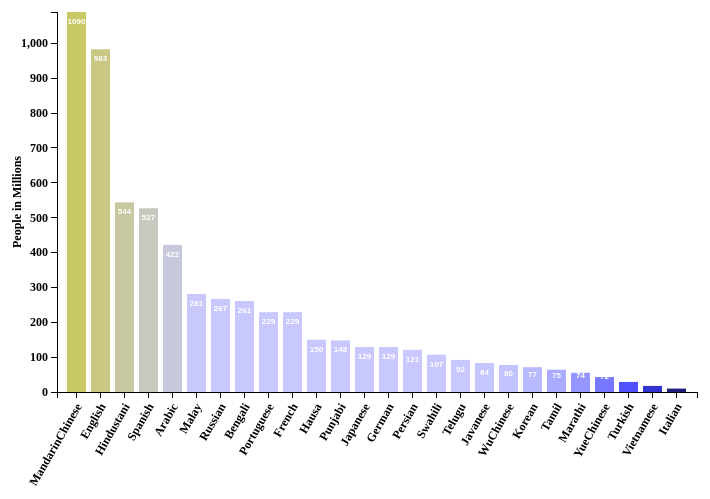
D3 v3 page, settled after 360 driven frames (6 s of simulated time); the page loaded 1 data file(s).


// ── index.js
//Bepaal de grote voor de barchart
var margin = {top: 20, right: 10, bottom: 100, left:50},
    width = 700 - margin.right - margin.left,
    height = 500 - margin.top - margin.bottom;



//Selecteert de body, om SVG eraan te linken
var svg = d3.select("body") 
    .append("svg") // .append voegt de opgegeven inhoud toe aan het einde van de geselecteerde elementen.
      .attr ({ //specificeert de width en height van SVG
        "width": width + margin.right + margin.left,
        "height": height + margin.top + margin.bottom
      })
    .append("g") //g wordt gebruikt om svg vormen te groeperen
      .attr("transform","translate(" + margin.left + "," + margin.right + ")"); 



// Defineer de x en y schaal
var xScale = d3.scale.ordinal() //ordinal, omdat we tekst gebruiken
    .rangeRoundBands([0,width], 0.2, 0.2); //Range loopt van 0 tot maximale width, met ruimte van 0.2 ertussen.

var yScale = d3.scale.linear() //linear, omdat we data gebruiken
    .range([height, 0]); //in svg 0 is de top, height is maximale height en staat aan de onderkant van svg. Nu groeien de bars naar boven 



// defineer de x as en y as
var xAxis = d3.svg.axis()
    .scale(xScale) 
    .orient("bottom"); //De x-as wordt hier weergegeven beneden.

var yAxis = d3.svg.axis()
    .scale(yScale)
    .orient("left"); //De y-as wordt hier weergegeven op de linker zeide. 




//Laad de .csv data in
d3.csv("data.csv", function(error,data) {  
  if(error) console.log("Error: data not loaded!"); //Als data niet wordt geladen, deze zin.


  data.forEach(function(d) { //forEach roept de fuctie op voor elk element in de array. 
    d.gdp = +d.gdp; //Ook, geeft top cijfer weer op eerste waarde.       
  });

    
    
    
  // sorteer de "aantal mensen" waardes
  data.sort(function(a,b) {
    return b.gdp - a.gdp; //Return stopt data executie van de functie en "returns" de waarde van die functie.
  });

    
    
    
  // Specificeer het domein van de x en y schaal
  xScale.domain(data.map(function(d) { return d.country; }) );
  yScale.domain([0, d3.max(data, function(d) { return d.gdp; } ) ]);

  svg.selectAll('rect') //Selecteer alle scalable vector graphic
    .data(data)
    .enter() //Hier wordt 1 bar gemaakt van elke stukje data in het .csv bestand
    .append('rect') //voegt vierkant canvas toe waar tabel in wordt weergegeven
    .attr("height", 0) //0 zorgt voor de hoogte van de oorsprong van de bars. Beginnen nu op 0, dus recht op de x-as 
    .attr("y", height) //transitie in de lengte begint op 0 gaat naar maximum, anders groeien ze van boven naar beneden
    .transition().duration(3000) // transition zorgt voor beweging, de bars stijgen omhoog. Duration: van 0 naar 100 in 3000 miliseconden
    .delay( function(d,i) { return i * 200; }) // voor vertraging op het einde. Soepele beweging.
    
    .attr({
      "x": function(d) { return xScale(d.country); }, //geeft de landnamen op de x-as weer
      "y": function(d) { return yScale(d.gdp); }, //geeft de waardes op de y-as weer
      "width": xScale.rangeBand(),
      "height": function(d) { return  height - yScale(d.gdp); }
    })
    .style("fill", function(d,i) { return 'rgb(200, 200, ' + ((i * 30) + 100) + ')'}); // kleur van de bars. i * 30 zorgt voor het verschill in contrast van de kleur. Hoe minder hoe lichter.  


        svg.selectAll('text')
            .data(data)
            .enter()
            .append('text')



            .text(function(d){
                return d.gdp;
            })
            .attr({
                "x": function(d){ return xScale(d.country) +  xScale.rangeBand()/2; }, // /2 zet het label in het midden van de bar, centreren.
                "y": function(d){ return yScale(d.gdp)+ 12; }, //12px padding vanaf de hoogte van de bar tussen de cijfers
                "font-family": 'sans-serif',
                "font-size": '8px', // veranderd de grote van de cijfers binnen de bars.
                "font-weight": 'bold',
                "fill": 'white', // tekst in bar wit gemaakt
                "text-anchor": 'middle' //anchor point tekst in het midden van woord, zodat het nu ook in het midden van de bar staat.
            });

    
    
    
    
    // Tekend xAxis en positioneert het label
    svg.append("g") 
        .attr("class", "x axis")
        .attr("transform", "translate(0," + height + ")")
        .call(xAxis)
        .selectAll("text")
        .attr("dx", "-.8em")
        .attr("dy", ".25em")
        .attr("transform", "rotate(-60)" )
        .style("text-anchor", "end")
        .attr("font-size", "10px");

    
    
    

    // Tekend yAxis en positioneert het label
    svg.append("g")
        .attr("class", "y axis")
        .call(yAxis)
        .append("text")
        .attr("transform", "rotate(-90)")
        .attr("x", -height/2)
        .attr("dy", "-3em")
        .style("text-anchor", "middle")
        .text("People in Millions");
});




//Bronnen
//https://bl.ocks.org/jamesleesaunders/f32a8817f7724b17b7f1
//https://bl.ocks.org/mbostock/3885304
//http://bl.ocks.org/mbostock/3943967
//http://bl.ocks.org/phoebebright/3061203


//Niels Pasteuning @nielsnelisniels

### data: data.csv
country, gdp
MandarinChinese, 1090
English, 983
Hindustani, 544
Spanish, 527
Arabic, 422
Malay, 281
Russian, 267
Bengali, 261
Portuguese, 229
French, 229
Hausa, 150
Punjabi, 148
Japanese, 129
German, 129
Persian, 121
Swahili, 107
Telugu, 92
Javanese, 84
WuChinese, 80
Korean, 77
Tamil, 75
Marathi, 74
YueChinese, 72
Turkish, 71
Vietnamese, 68
Italian, 66